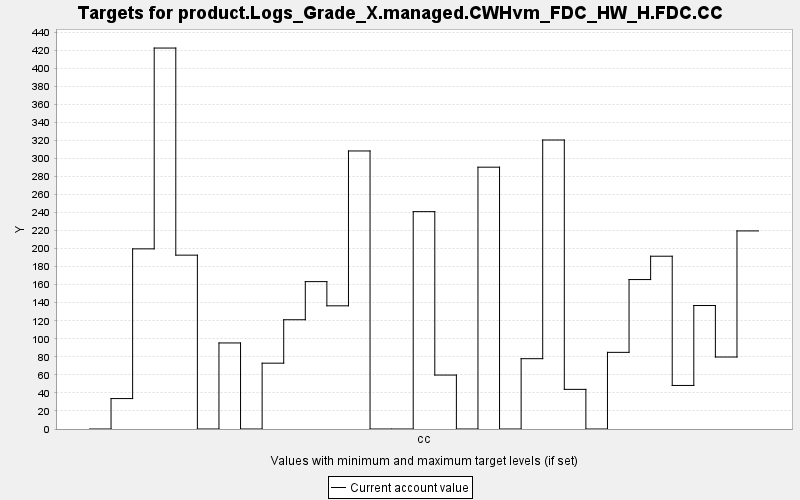

The table this chart was drawn from, first rows:
TARGET, PERIOD, YEAR, PERIODWIDTH, MINIMUM, MAXIMUM, MINWEIGHT, MAXWEIGHT, CURRENT, SUMMARY
product.Logs_Grade_X.managed.CWHvm_FDC_H…, 0, 0, 10.0, 0.0, 10000, 1.0, 1.0, 0.0, 0.0
product.Logs_Grade_X.managed.CWHvm_FDC_H…, 1, 10, 10.0, 0.0, 10000, 1.0, 1.0, 33.73, 0.0
product.Logs_Grade_X.managed.CWHvm_FDC_H…, 2, 20, 10.0, 0.0, 10000, 1.0, 1.0, 199.7, 0.0
product.Logs_Grade_X.managed.CWHvm_FDC_H…, 3, 30, 10.0, 0.0, 10000, 1.0, 1.0, 422.2, 0.0
product.Logs_Grade_X.managed.CWHvm_FDC_H…, 4, 40, 10.0, 0.0, 10000, 1.0, 1.0, 192.7, 0.0
product.Logs_Grade_X.managed.CWHvm_FDC_H…, 5, 50, 10.0, 0.0, 10000, 1.0, 1.0, 0.0, 0.0
product.Logs_Grade_X.managed.CWHvm_FDC_H…, 6, 60, 10.0, 0.0, 10000, 1.0, 1.0, 95.38, 0.0
product.Logs_Grade_X.managed.CWHvm_FDC_H…, 7, 70, 10.0, 0.0, 10000, 1.0, 1.0, 0.0, 0.0
product.Logs_Grade_X.managed.CWHvm_FDC_H…, 8, 80, 10.0, 0.0, 10000, 1.0, 1.0, 72.96, 0.0
product.Logs_Grade_X.managed.CWHvm_FDC_H…, 9, 90, 10.0, 0.0, 10000, 1.0, 1.0, 121.1, 0.0
product.Logs_Grade_X.managed.CWHvm_FDC_H…, 10, 100, 10.0, 0.0, 10000, 1.0, 1.0, 163.4, 0.0
product.Logs_Grade_X.managed.CWHvm_FDC_H…, 11, 110, 10.0, 0.0, 10000, 1.0, 1.0, 136.5, 0.0
product.Logs_Grade_X.managed.CWHvm_FDC_H…, 12, 120, 10.0, 0.0, 10000, 1.0, 1.0, 308.2, 0.0
product.Logs_Grade_X.managed.CWHvm_FDC_H…, 13, 130, 10.0, 0.0, 10000, 1.0, 1.0, 0.0, 0.0
product.Logs_Grade_X.managed.CWHvm_FDC_H…, 14, 140, 10.0, 0.0, 10000, 1.0, 1.0, 0.0, 0.0
product.Logs_Grade_X.managed.CWHvm_FDC_H…, 15, 150, 10.0, 0.0, 10000, 1.0, 1.0, 240.9, 0.0
product.Logs_Grade_X.managed.CWHvm_FDC_H…, 16, 160, 10.0, 0.0, 10000, 1.0, 1.0, 59.79, 0.0
product.Logs_Grade_X.managed.CWHvm_FDC_H…, 17, 170, 10.0, 0.0, 10000, 1.0, 1.0, 0.0, 0.0
product.Logs_Grade_X.managed.CWHvm_FDC_H…, 18, 180, 10.0, 0.0, 10000, 1.0, 1.0, 290.2, 0.0
product.Logs_Grade_X.managed.CWHvm_FDC_H…, 19, 190, 10.0, 0.0, 10000, 1.0, 1.0, 0.0, 0.0
product.Logs_Grade_X.managed.CWHvm_FDC_H…, 20, 200, 10.0, 0.0, 10000, 1.0, 1.0, 77.93, 0.0
product.Logs_Grade_X.managed.CWHvm_FDC_H…, 21, 210, 10.0, 0.0, 10000, 1.0, 1.0, 320.3, 0.0
product.Logs_Grade_X.managed.CWHvm_FDC_H…, 22, 220, 10.0, 0.0, 10000, 1.0, 1.0, 43.94, 0.0
product.Logs_Grade_X.managed.CWHvm_FDC_H…, 23, 230, 10.0, 0.0, 10000, 1.0, 1.0, 0.0, 0.0
product.Logs_Grade_X.managed.CWHvm_FDC_H…, 24, 240, 10.0, 0.0, 10000, 1.0, 1.0, 84.96, 0.0
product.Logs_Grade_X.managed.CWHvm_FDC_H…, 25, 250, 10.0, 0.0, 10000, 1.0, 1.0, 165.6, 0.0
product.Logs_Grade_X.managed.CWHvm_FDC_H…, 26, 260, 10.0, 0.0, 10000, 1.0, 1.0, 191.5, 0.0
product.Logs_Grade_X.managed.CWHvm_FDC_H…, 27, 270, 10.0, 0.0, 10000, 1.0, 1.0, 48.27, 0.0
product.Logs_Grade_X.managed.CWHvm_FDC_H…, 28, 280, 10.0, 0.0, 10000, 1.0, 1.0, 136.9, 0.0
product.Logs_Grade_X.managed.CWHvm_FDC_H…, 29, 290, 10.0, 0.0, 10000, 1.0, 1.0, 79.8, 0.0
product.Logs_Grade_X.managed.CWHvm_FDC_H…, 30, 300, 10.0, 0.0, 10000, 1.0, 1.0, 219.6, 0.0
